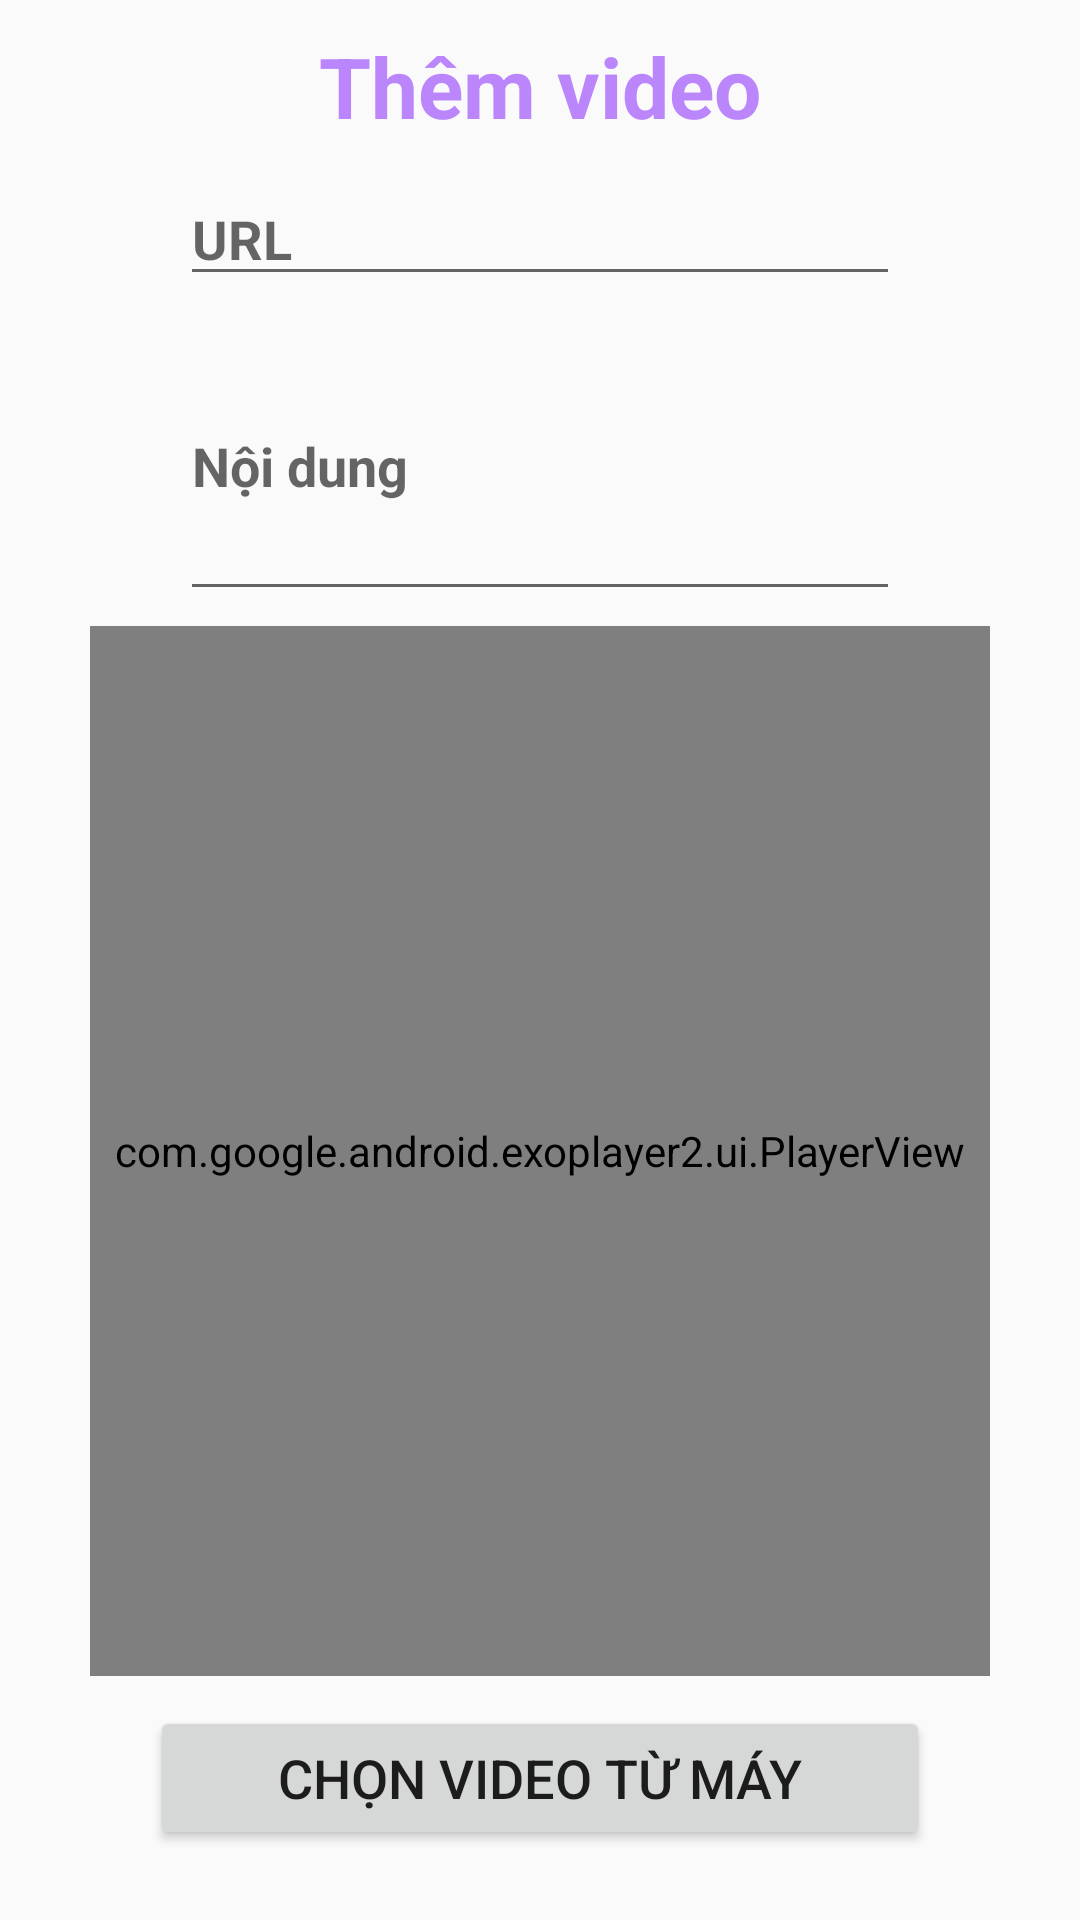

The Android layout XML behind this screen, and the referenced resources:
<!-- AndroidManifest.xml: application theme Theme.DoAn_Mobile -->
<!-- res/layout/activity_addvideo.xml -->
<?xml version="1.0" encoding="utf-8"?>
<LinearLayout
    xmlns:android="http://schemas.android.com/apk/res/android"
    xmlns:app="http://schemas.android.com/apk/res-auto"
    xmlns:tools="http://schemas.android.com/tools"
    android:orientation="vertical"
    android:layout_width="match_parent"
    android:layout_height="match_parent"
    tools:context=".Activities.AddvideoActivity">

    <TextView
        android:layout_gravity="center"
        android:layout_marginTop="10dp"
        android:textStyle="bold"
        android:gravity="center"
        android:text="Thêm video"
        android:textColor="@color/purple_200"
        android:textSize="28sp"
        android:layout_width="wrap_content"
        android:layout_height="wrap_content"/>

    <LinearLayout
        android:layout_marginTop="10dp"
        android:layout_width="match_parent"
        android:layout_height="wrap_content"
        android:orientation="vertical">

        <EditText
            android:id="@+id/add_url"
            android:textStyle="bold"
            android:textSize="18sp"
            android:layout_marginLeft="60dp"
            android:layout_marginRight="60dp"
            android:layout_width="match_parent"
            android:layout_height="wrap_content"
            android:hint="URL" />
        <EditText
            android:id="@+id/add_nd"
            android:layout_width="match_parent"
            android:layout_height="100dp"
            android:textStyle="bold"
            android:layout_marginLeft="60dp"
            android:layout_marginTop="5dp"
            android:layout_marginRight="60dp"
            android:hint="Nội dung"
            android:textSize="18sp" />

        <com.google.android.exoplayer2.ui.PlayerView
            android:id="@+id/video_preview"
            android:layout_gravity="center"
            android:layout_marginTop="5dp"
            android:layout_width="300dp"
            android:layout_height="350dp"/>

        <Button
            android:id="@+id/btn_pick_video"
            android:layout_gravity="center"
            android:text="Chọn video từ máy"
            android:textSize="18sp"
            android:layout_marginTop="10dp"
            android:layout_marginLeft="60dp"
            android:layout_marginRight="60dp"
            android:layout_width="260dp"
            android:layout_height="wrap_content"/>

        <LinearLayout
            android:orientation="horizontal"
            android:layout_marginTop="20dp"
            android:layout_gravity="center"
            android:layout_marginBottom="10dp"
            android:layout_width="wrap_content"
            android:layout_height="wrap_content">

            <Button
                android:id="@+id/add_them"
                android:text="Thêm"
                android:textSize="18sp"
                android:layout_width="120dp"
                android:layout_height="wrap_content"/>
            <Button
                android:id="@+id/add_huy"
                android:text="Huỷ"
                android:textSize="18sp"
                android:layout_marginLeft="20dp"
                android:layout_width="120dp"
                android:layout_height="wrap_content"/>
        </LinearLayout>
    </LinearLayout>
</LinearLayout>
<!-- resources referenced by this layout -->
<resources>
  <color name="purple_200">#FFBB86FC</color>
  <style name="Theme.DoAn_Mobile" parent="Theme.AppCompat.Light.NoActionBar">
          
          <item name="colorPrimary">@color/purple_500</item>
          <item name="colorPrimaryVariant">@color/purple_700</item>
          <item name="colorOnPrimary">@color/white</item>
          
          <item name="colorSecondary">@color/teal_200</item>
          <item name="colorSecondaryVariant">@color/teal_700</item>
          <item name="colorOnSecondary">@color/black</item>
          
          <item name="android:statusBarColor" tools:targetApi="l">?attr/colorPrimaryVariant</item>
          
      </style>
  <color name="purple_500">#FA8072</color>
  <color name="purple_700">#FA8072</color>
  <color name="white">#FFFFFFFF</color>
  <color name="teal_200">#FF03DAC5</color>
  <color name="teal_700">#FF018786</color>
  <color name="black">#FF000000</color>
</resources>
